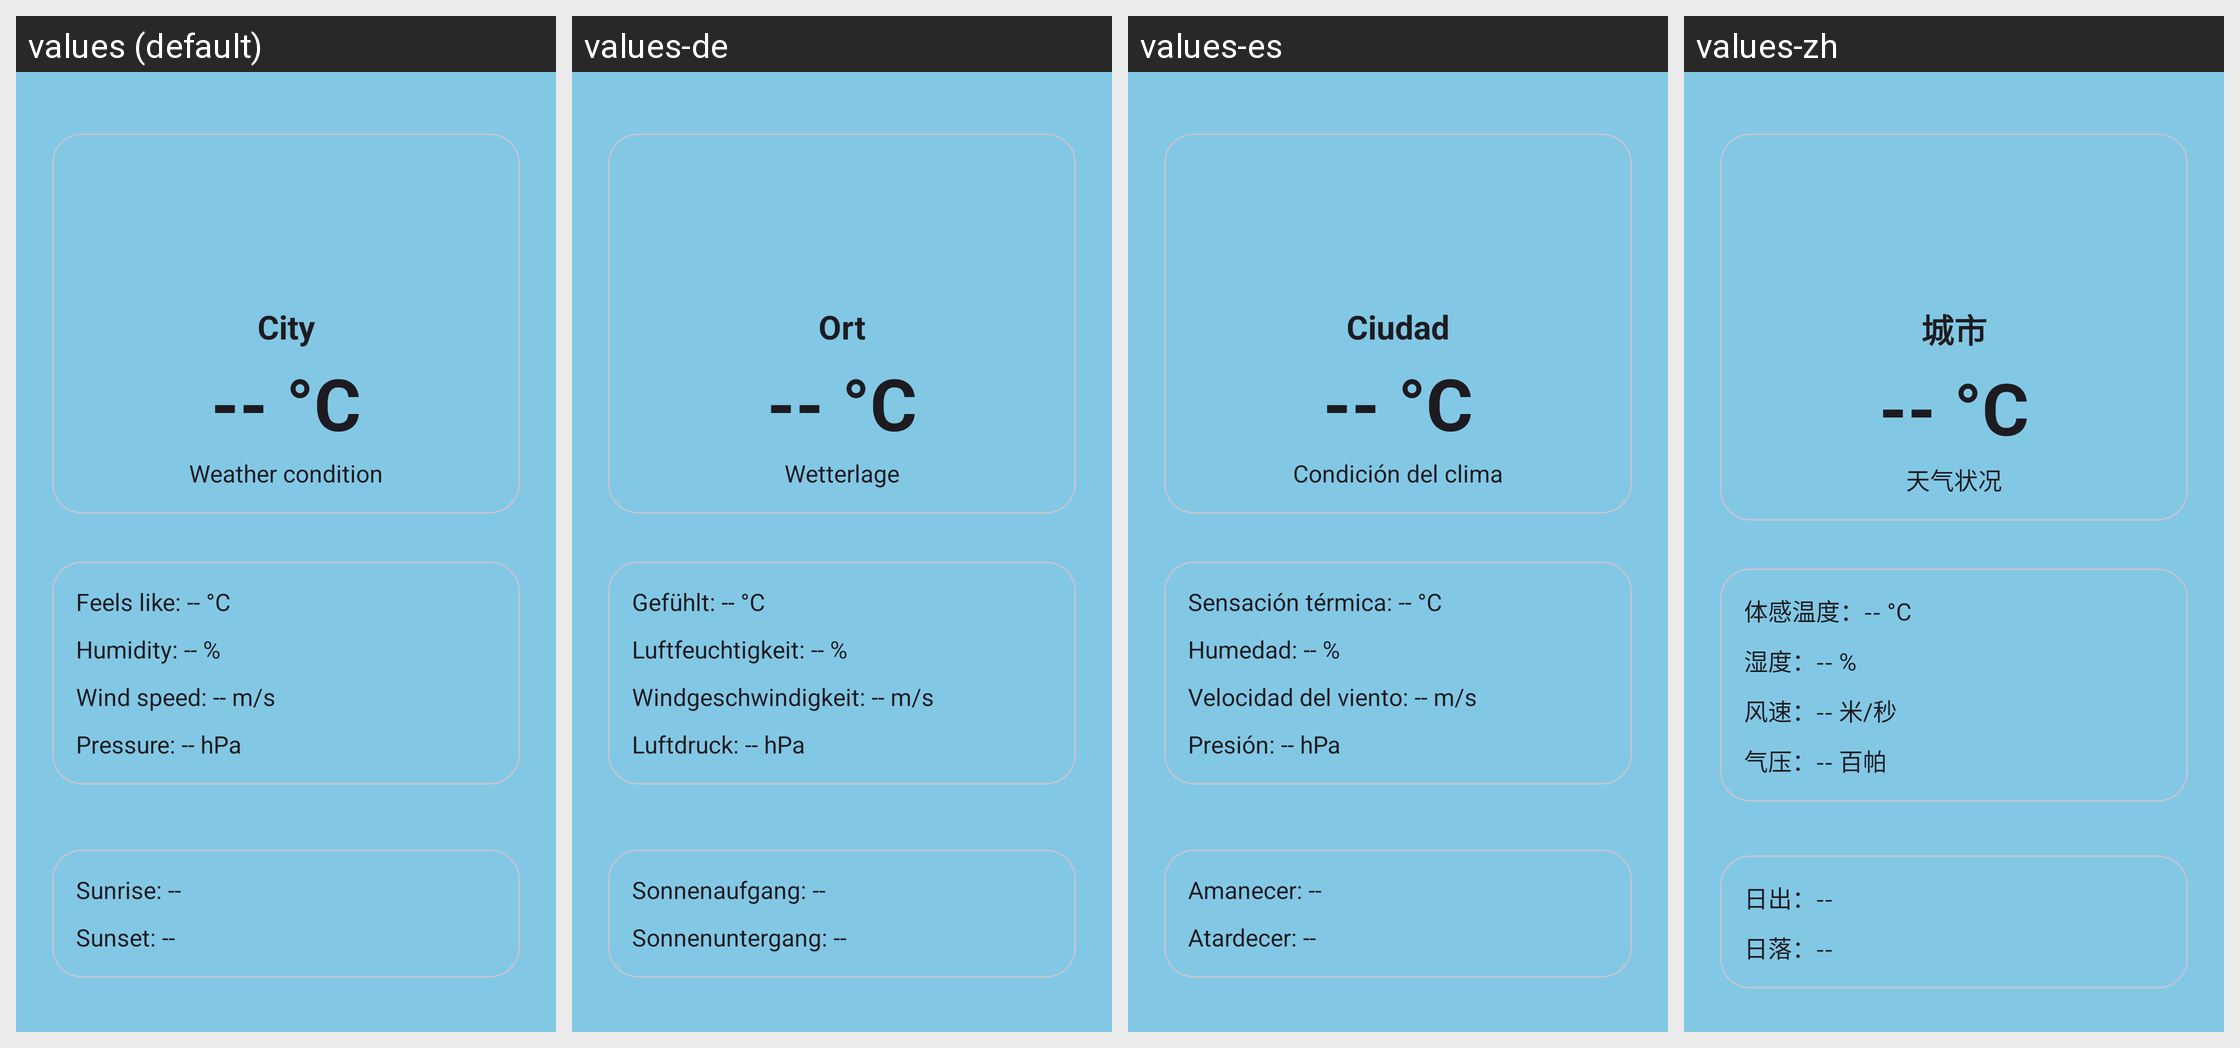

Strings drawn on this Android screen and how each of the app's shown locales translates them:
Android screen res/layout/activity_main.xml rendered under 4 locales, left to right: values (default), values-de, values-es, values-zh. Device: Nexus 5 (rendered at 1080×1920; each locale shown at half size, 540×960, under a caption strip naming it); theme Theme.Weather.
Other locales in the repository, not shown: values-ar, values-fr, values-hi.
Strings drawn on this screen, with the default value and each locale's value (text and hints the layout hard-codes, and strings that could not be matched under every locale, appear in the picture but are not listed):

city_placeholder
  values: City
  values-de: Ort
  values-es: Ciudad
  values-zh: 城市

temp_placeholder
  values: -- °C
  values-de: -- °C
  values-es: -- °C
  values-zh: -- °C

condition_placeholder
  values: Weather condition
  values-de: Wetterlage
  values-es: Condición del clima
  values-zh: 天气状况

feels_like_placeholder
  values: Feels like: -- °C
  values-de: Gefühlt: -- °C
  values-es: Sensación térmica: -- °C
  values-zh: 体感温度：-- °C

humidity_placeholder
  values: Humidity: -- %
  values-de: Luftfeuchtigkeit: -- %
  values-es: Humedad: -- %
  values-zh: 湿度：-- %

wind_placeholder
  values: Wind speed: -- m/s
  values-de: Windgeschwindigkeit: -- m/s
  values-es: Velocidad del viento: -- m/s
  values-zh: 风速：-- 米/秒

pressure_placeholder
  values: Pressure: -- hPa
  values-de: Luftdruck: -- hPa
  values-es: Presión: -- hPa
  values-zh: 气压：-- 百帕

sunrise_placeholder
  values: Sunrise: --
  values-de: Sonnenaufgang: --
  values-es: Amanecer: --
  values-zh: 日出：--

sunset_placeholder
  values: Sunset: --
  values-de: Sonnenuntergang: --
  values-es: Atardecer: --
  values-zh: 日落：--
